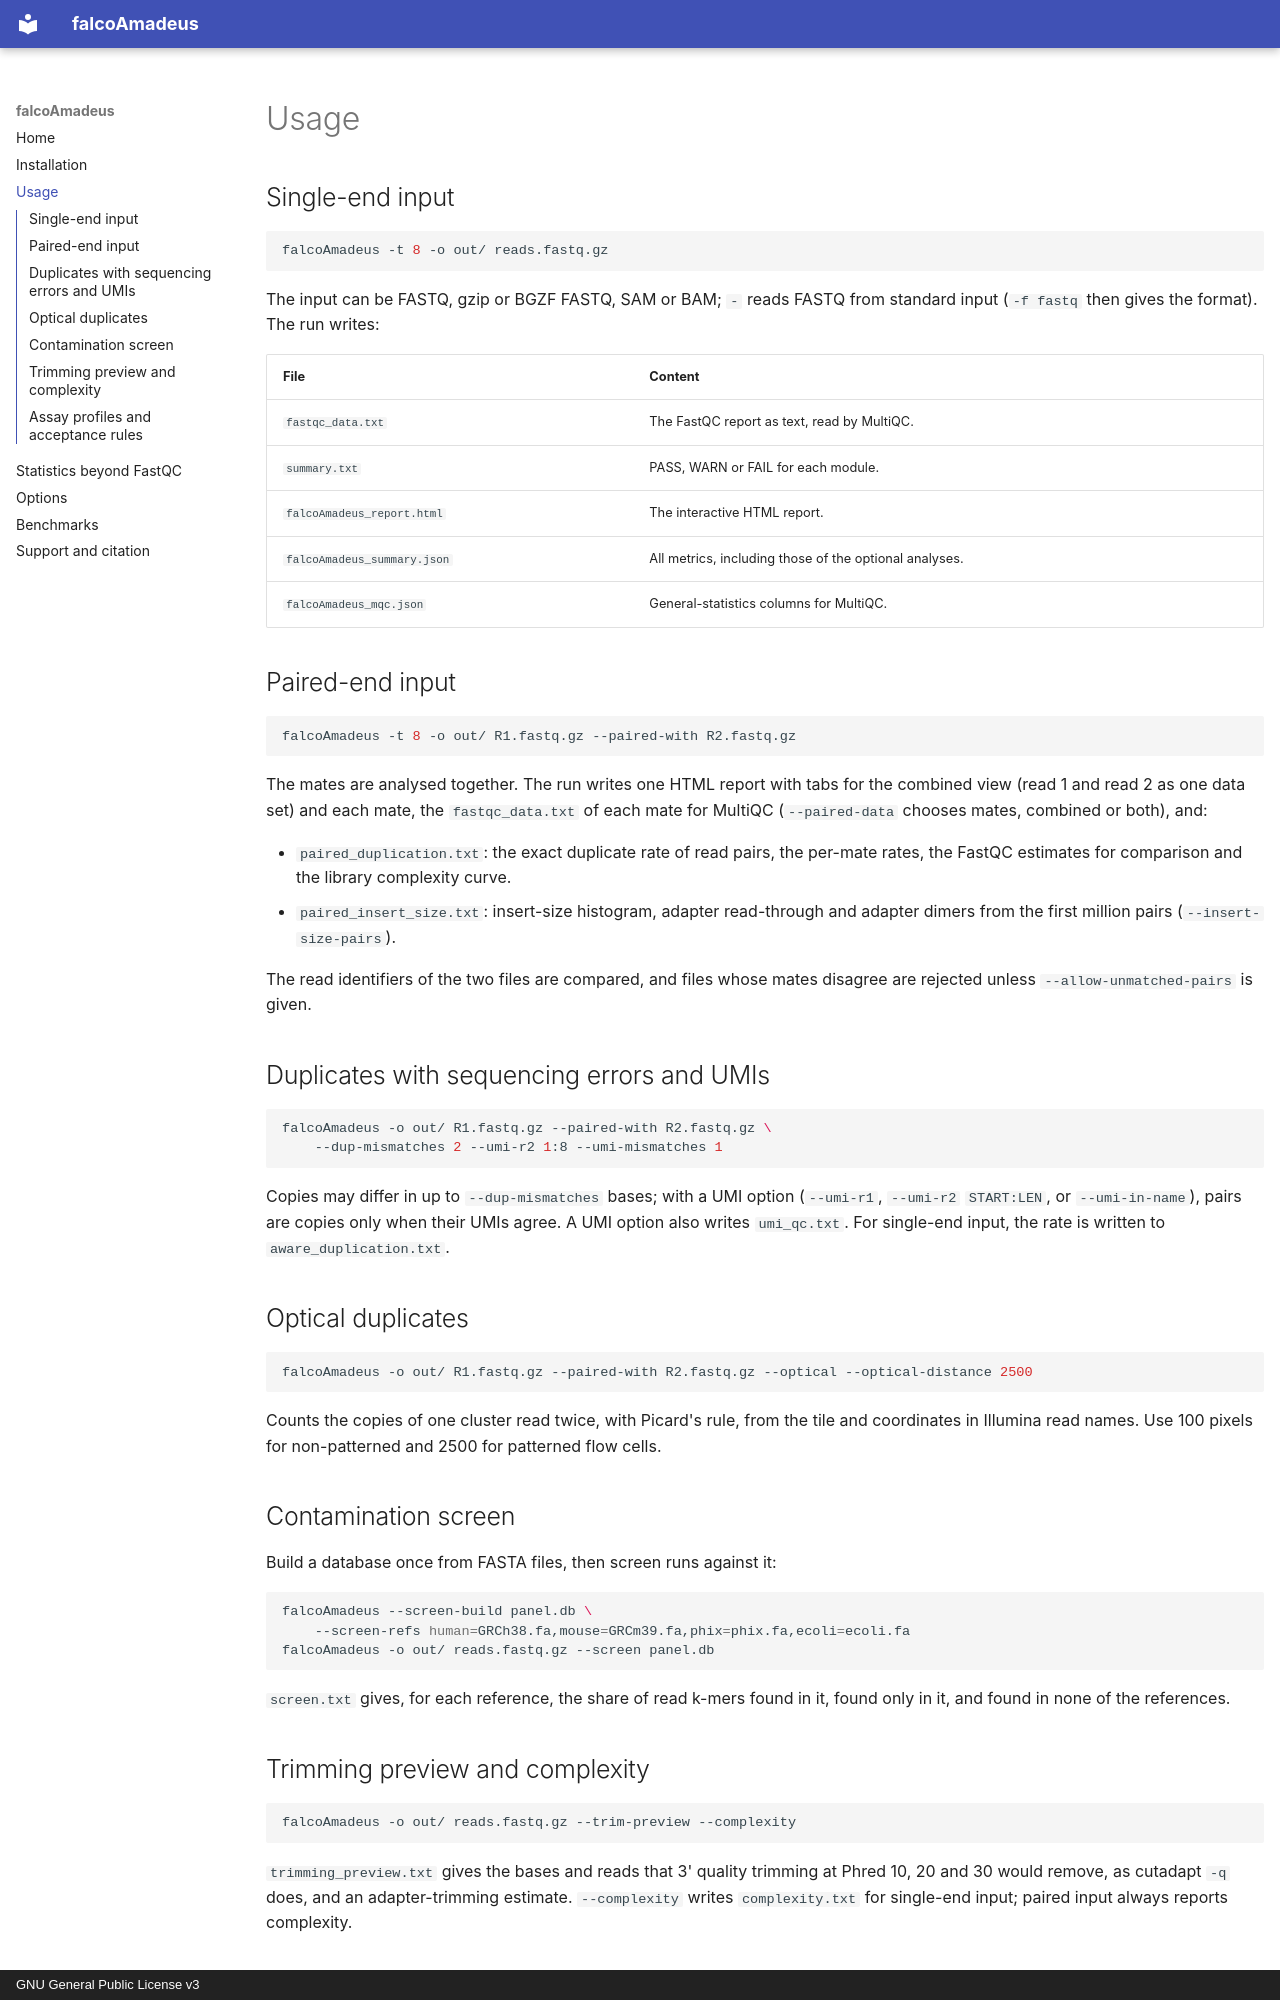

repository: joachimwolff/falcoAmadeus · page: usage/index.html · generator: mkdocs · copyright: GNU General Public License v3

# Usage

## Single-end input

```bash
falcoAmadeus -t 8 -o out/ reads.fastq.gz
```

The input can be FASTQ, gzip or BGZF FASTQ, SAM or BAM; `-` reads FASTQ from standard input
(`-f fastq` then gives the format). The run writes:

| File | Content |
|---|---|
| `fastqc_data.txt` | The FastQC report as text, read by MultiQC. |
| `summary.txt` | PASS, WARN or FAIL for each module. |
| `falcoAmadeus_report.html` | The interactive HTML report. |
| `falcoAmadeus_summary.json` | All metrics, including those of the optional analyses. |
| `falcoAmadeus_mqc.json` | General-statistics columns for MultiQC. |

## Paired-end input

```bash
falcoAmadeus -t 8 -o out/ R1.fastq.gz --paired-with R2.fastq.gz
```

The mates are analysed together. The run writes one HTML report with tabs for the combined view
(read 1 and read 2 as one data set) and each mate, the `fastqc_data.txt` of each mate for MultiQC
(`--paired-data` chooses mates, combined or both), and:

- `paired_duplication.txt`: the exact duplicate rate of read pairs, the per-mate rates, the FastQC
  estimates for comparison and the library complexity curve.
- `paired_insert_size.txt`: insert-size histogram, adapter read-through and adapter dimers from the
  first million pairs (`--insert-size-pairs`).

The read identifiers of the two files are compared, and files whose mates disagree are rejected
unless `--allow-unmatched-pairs` is given.

## Duplicates with sequencing errors and UMIs

```bash
falcoAmadeus -o out/ R1.fastq.gz --paired-with R2.fastq.gz \
    --dup-mismatches 2 --umi-r2 1:8 --umi-mismatches 1
```

Copies may differ in up to `--dup-mismatches` bases; with a UMI option (`--umi-r1`, `--umi-r2`
`START:LEN`, or `--umi-in-name`), pairs are copies only when their UMIs agree. A UMI option also
writes `umi_qc.txt`. For single-end input, the rate is written to `aware_duplication.txt`.

## Optical duplicates

```bash
falcoAmadeus -o out/ R1.fastq.gz --paired-with R2.fastq.gz --optical --optical-distance 2500
```

Counts the copies of one cluster read twice, with Picard's rule, from the tile and coordinates in
Illumina read names. Use 100 pixels for non-patterned and 2500 for patterned flow cells.

## Contamination screen

Build a database once from FASTA files, then screen runs against it:

```bash
falcoAmadeus --screen-build panel.db \
    --screen-refs human=GRCh38.fa,mouse=GRCm39.fa,phix=phix.fa,ecoli=ecoli.fa
falcoAmadeus -o out/ reads.fastq.gz --screen panel.db
```

`screen.txt` gives, for each reference, the share of read k-mers found in it, found only in it, and
found in none of the references.

## Trimming preview and complexity

```bash
falcoAmadeus -o out/ reads.fastq.gz --trim-preview --complexity
```

`trimming_preview.txt` gives the bases and reads that 3' quality trimming at Phred 10, 20 and 30
would remove, as cutadapt `-q` does, and an adapter-trimming estimate. `--complexity` writes
`complexity.txt` for single-end input; paired input always reports complexity.
